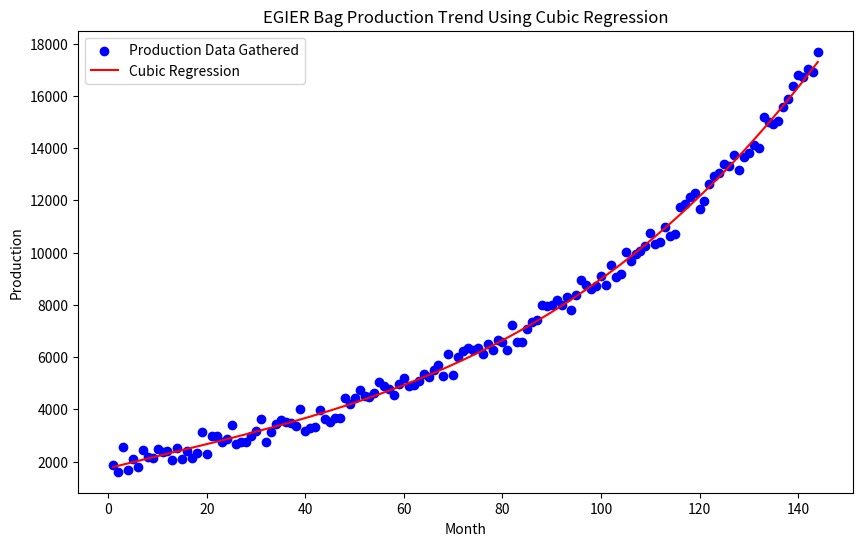

Python code for this plot:
import numpy as np
import matplotlib.pyplot as plt

# Data preparation
months = np.arange(1, 145)
production = np.array([1863, 1614, 2570, 1685, 2101, 1811, 2457, 2171, 2134, 2502, 2358, 2399, 2048, 2523, 2086, 2391, 2150, 2340, 3129, 2277, 2964, 2997, 2747, 2862, 3405, 2677, 2749, 2755, 2963, 3161, 3623, 2768, 3141, 3439, 3601, 3531, 3477, 3376, 4027, 3175, 3274, 3334, 3964, 3649, 3502, 3688, 3657, 4422, 4197, 4441, 4736, 4521, 4485, 4644, 5036, 4876, 4789, 4544, 4975, 5211, 4880, 4933, 5079, 5339, 5232, 5520, 5714, 5260, 6110, 5334, 5988, 6235, 6365, 6266, 6345, 6118, 6497, 6278, 6638, 6590, 6271, 7246, 6584, 6594, 7092, 7326, 7409, 7976, 7959, 8012, 8195, 8008, 8313, 7791, 8368, 8933, 8756, 8613, 8705, 9098, 8769, 9544, 9050, 9186, 10012, 9685, 9966, 10048, 10244, 10740, 10318, 10393, 10986, 10635, 10731, 11749, 11849, 12123, 12274, 11666, 11960, 12629, 12915, 13051, 13387, 13309, 13732, 13162, 13644, 13808, 14101, 13992, 15191, 15018, 14917, 15046, 15556, 15893, 16388, 16782, 16716, 17033, 16896, 17689])

# Model selection and fitting
poly_degree = 3
coefficients = np.polyfit(months, production, poly_degree)
polynomial = np.poly1d(coefficients)
production_pred = polynomial(months)

# Evaluation and plotting the results
plt.figure(figsize=(10, 6))
plt.scatter(months, production, color='blue', label='Production Data Gathered')
plt.plot(months, production_pred, color='red', label='Cubic Regression')
plt.xlabel('Month')
plt.ylabel('Production')
plt.title('EGIER Bag Production Trend Using Cubic Regression')
plt.legend()
plt.show()

# Display polynomial equation
print("Polynomial equation: ", polynomial)